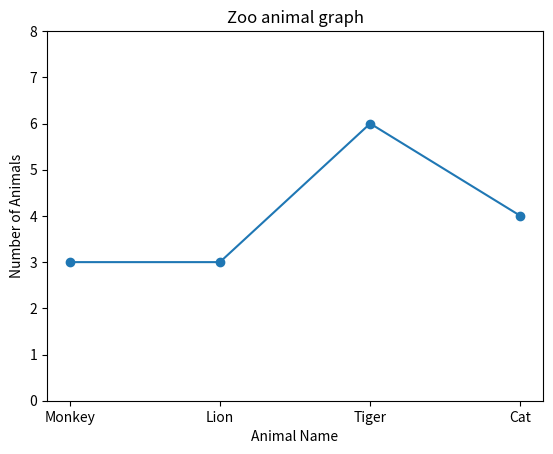

This figure's Python source:
# Write python code to get full O/P using matplotlib

import matplotlib.pyplot as plt

numbers = [3, 3, 6, 4]
animals = ["Monkey", "Lion", 'Tiger', "Cat"]

plt.plot(animals, numbers, marker='o')

plt.title("Zoo animal graph")
plt.xlabel("Animal Name")
plt.ylabel("Number of Animals")
# Set y-axis limits to start from 0
plt.ylim(0, (max(numbers) + 2))

plt.show()
